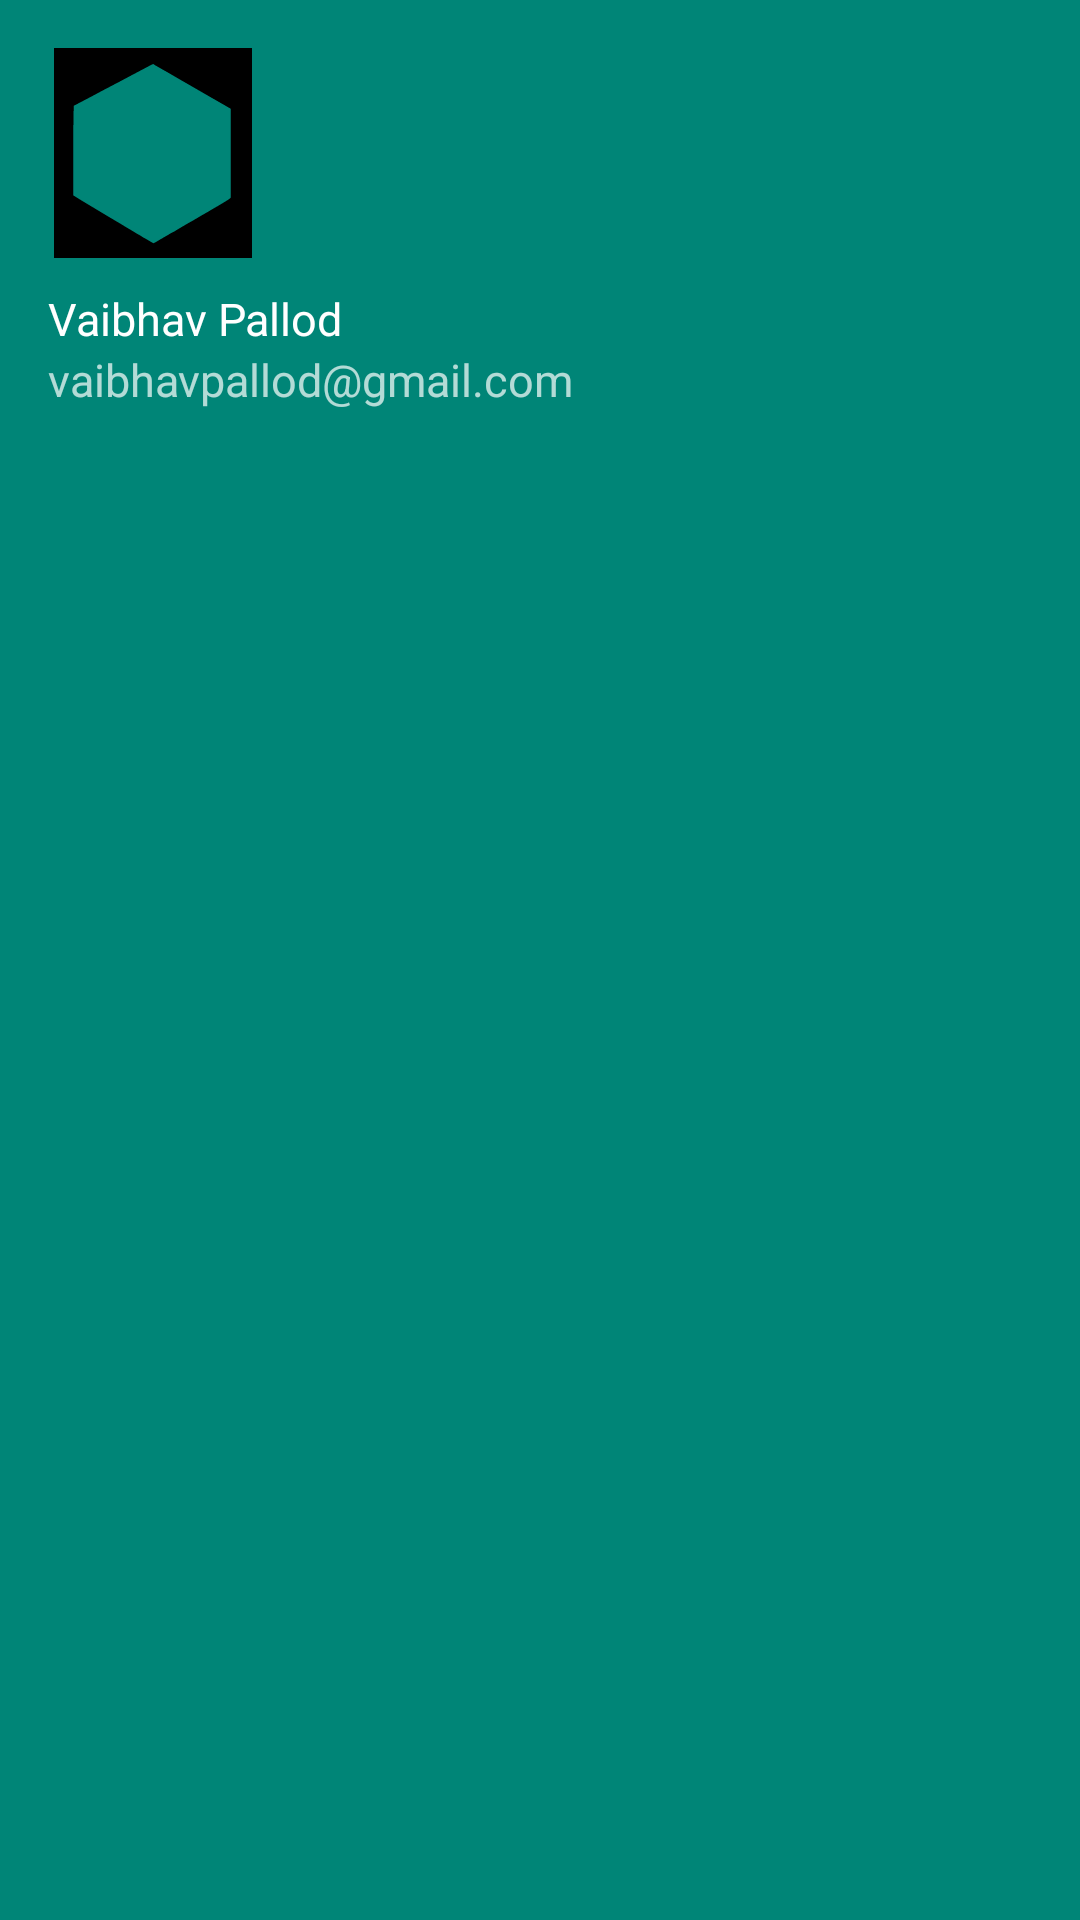

Android layout source for this screen:
<!-- AndroidManifest.xml: application theme AppTheme -->
<!-- res/layout/navigation_bar.xml -->
<?xml version="1.0" encoding="utf-8"?>
<LinearLayout xmlns:android="http://schemas.android.com/apk/res/android"
    android:orientation="vertical"
    android:layout_width="match_parent"
    android:layout_height="176dp"
    android:padding="16dp"
    android:theme="@style/ThemeOverlay.AppCompat.Dark"
android:background="@color/colorPrimary"
    >

    <ImageView
        android:layout_width="70dp"
        android:layout_height="70dp"
        android:src="@drawable/ic_inclogo"
        />

   <TextView
       android:layout_width="wrap_content"
       android:layout_height="wrap_content"
       android:paddingTop="10dp"
       android:textSize="15dp"

       android:text="Vaibhav Pallod"
       android:textAppearance="@style/TextAppearance.AppCompat.Body1"

       />

    <TextView
        android:layout_width="wrap_content"
        android:textSize="15dp"
        android:layout_height="wrap_content"
        android:text="vaibhavpallod@gmail.com"/>


</LinearLayout>
<!-- resources referenced by this layout -->
<resources>
  <color name="colorPrimary">#008577</color>
  <!-- drawable ic_inclogo (drawable-v24) -->
  <vector android:autoMirrored="true" android:height="512dp"
      android:viewportHeight="512" android:viewportWidth="485"
      android:width="485dp" xmlns:android="http://schemas.android.com/apk/res/android">
      <path android:fillColor="#000000" android:fillType="evenOdd"
          android:pathData="M0,256L0,512L242.5,512L485,512L485,256L485,0L242.5,0L0,0L0,256zM244.6,39.9C245.1,40.4 247.1,41.7 249,42.8C250.9,43.9 255.4,46.4 259,48.5C262.6,50.6 267.8,53.5 270.5,55C273.3,56.5 282.7,61.9 291.5,67C300.3,72.1 312,78.9 317.5,82C323,85.1 339.9,94.8 355,103.5C370.1,112.2 385.4,121 389,123C392.6,125 403.9,131.5 414.3,137.4L433,148.2L433,256.4L433,364.6L430.3,367.2C427.4,369.8 411.7,379.4 390.5,391.5C383.9,395.3 378.3,398.6 378,398.9C377.7,399.2 375.7,400.4 373.5,401.5C371.3,402.6 369.3,403.7 369,404C368.7,404.3 367.4,405.1 366,405.8C364.6,406.4 362.2,407.8 360.5,408.8C340.3,420.8 334.8,424 334.4,424C334.2,424 329.2,426.9 323.3,430.3C317.3,433.8 309.9,438.2 306.6,440.1C303.4,442 299.6,444.3 298.1,445.3C296.7,446.2 293.3,448.1 290.5,449.4C287.8,450.7 283.9,452.9 282,454.1C280.1,455.4 276,457.8 273,459.4C270,461 266.8,462.9 265.9,463.6C265.1,464.4 264,465 263.6,465C263.3,465 258.9,467.5 253.9,470.5C248.9,473.5 244.5,476 244,476C243.4,476 238.1,473.1 232.1,469.5C226.1,465.9 220.8,463 220.5,463C220.2,463 217.2,461.2 214,459C210.8,456.8 207.8,455 207.4,455C207,455 203.9,453.3 200.6,451.2C197.2,449 190,444.7 184.5,441.5C179,438.3 172.9,434.7 171,433.5C169.1,432.2 159,426.2 148.5,420.1C138.1,413.9 128.8,408.5 128,408C123.4,405.1 81.1,379.9 73.5,375.4C68.6,372.5 60.6,367.6 55.8,364.6L47,359.1L47.1,268.3C47.2,218.4 47.5,169.3 47.9,159.2L48.5,140.9L59.5,135.1C89.3,119.6 99,114.5 104.5,111.5C110.7,108.1 125.6,100.3 142,91.8C147.2,89 155.6,84.7 160.6,82.1C165.5,79.5 173.4,75.3 178.1,72.8C182.7,70.3 194.2,64.3 203.5,59.4C212.9,54.5 225.2,48 231,44.9C242.3,38.8 243.1,38.5 244.6,39.9z" android:strokeColor="#00000000"/>
  </vector>
  <style name="AppTheme" parent="Theme.AppCompat.Light.DarkActionBar">
          <item name="colorPrimary">@color/colorPrimary</item>
          <item name="colorPrimaryDark">@color/colorPrimaryDark</item>
          <item name="colorAccent">@color/colorAccent</item>
  
      </style>
  <color name="colorPrimaryDark">#00574B</color>
  <color name="colorAccent">#D81B60</color>
</resources>
